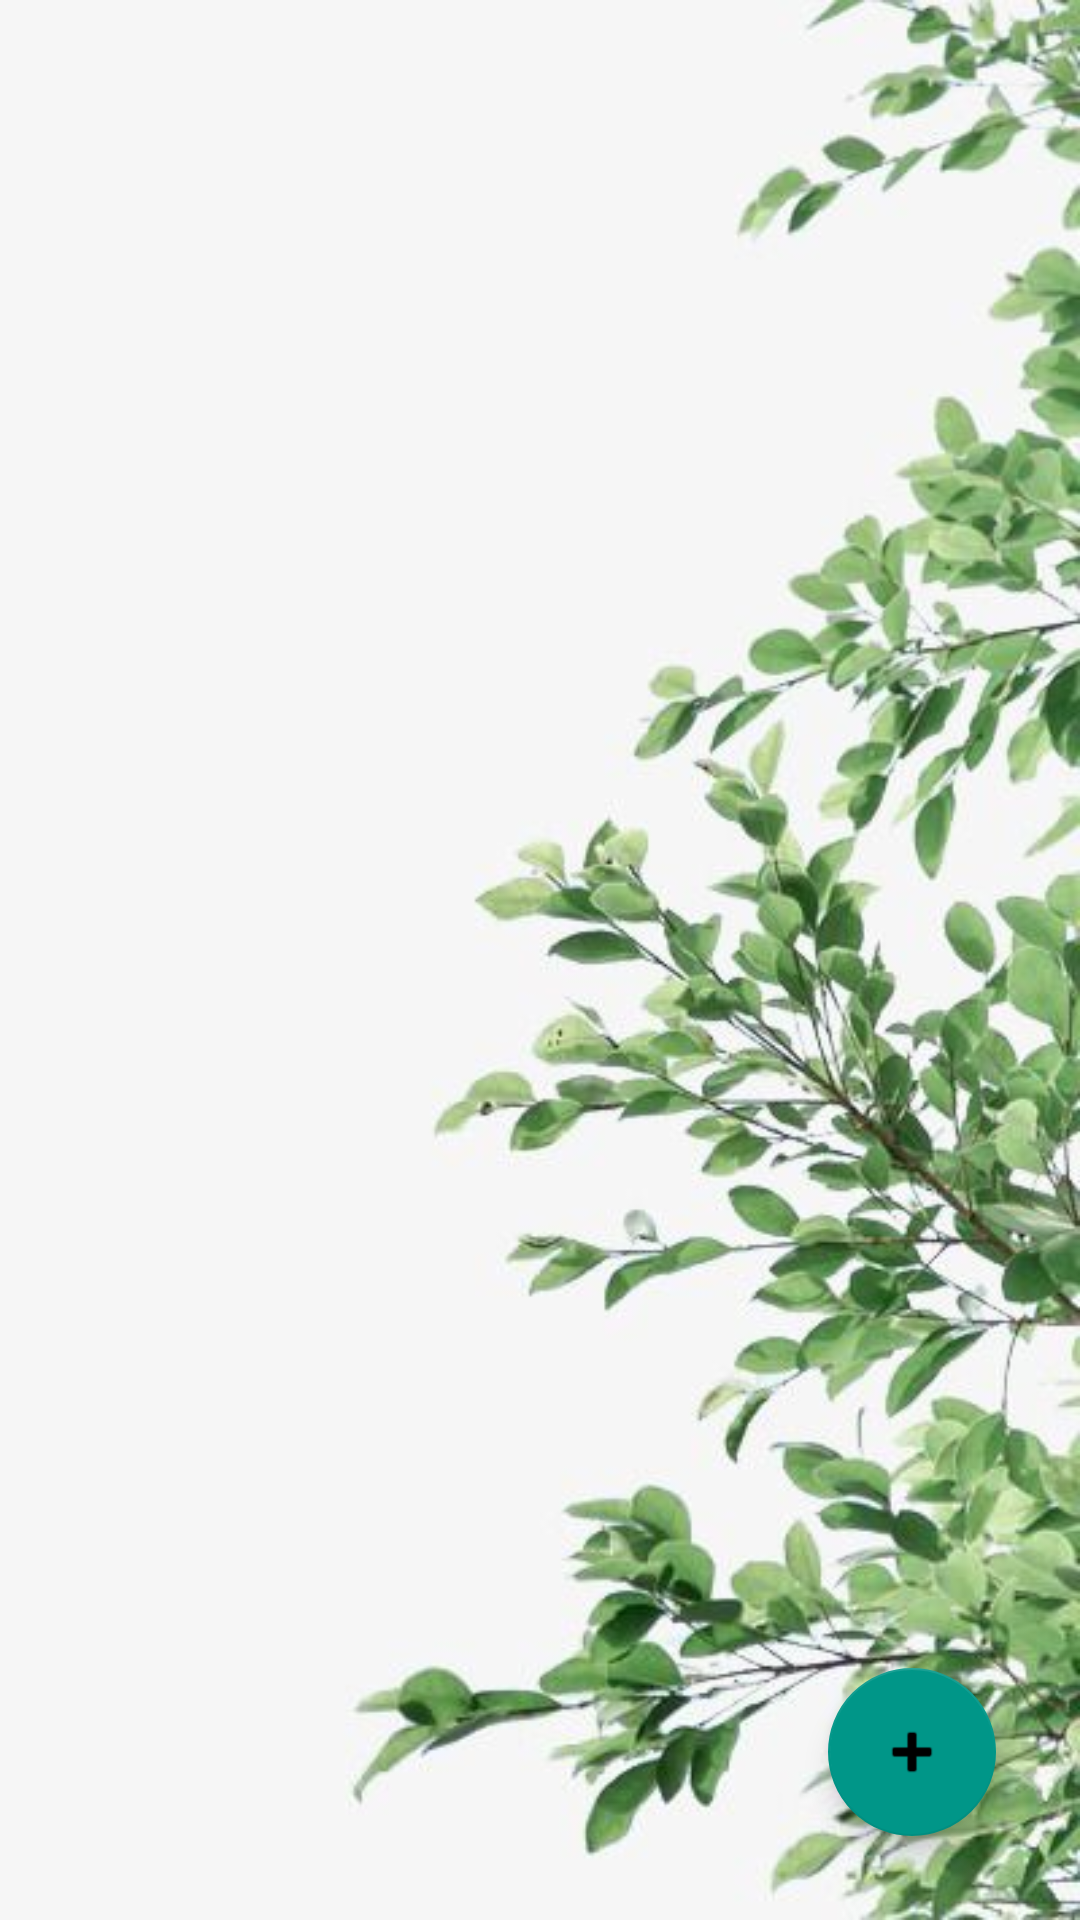

Reconstruct the res/layout file that produces this screen, plus the resources it refers to.
<!-- AndroidManifest.xml: application theme Theme.PracticalParent -->
<!-- res/layout/activity_children.xml -->
<?xml version="1.0" encoding="utf-8"?>
<androidx.constraintlayout.widget.ConstraintLayout xmlns:android="http://schemas.android.com/apk/res/android"
    xmlns:app="http://schemas.android.com/apk/res-auto"
    xmlns:tools="http://schemas.android.com/tools"
    android:layout_width="match_parent"
    android:layout_height="match_parent"
    tools:context=".ui.ChildrenActivity"
    android:background="@drawable/branches"
    >

    <com.google.android.material.floatingactionbutton.FloatingActionButton
        android:id="@+id/fabAdd"
        android:layout_width="wrap_content"
        android:layout_height="wrap_content"
        android:layout_marginEnd="28dp"
        android:layout_marginRight="28dp"
        android:layout_marginBottom="28dp"
        android:clickable="true"
        android:contentDescription="@string/todo"
        android:focusable="true"
        app:backgroundTint="#009688"
        app:layout_constraintBottom_toBottomOf="parent"
        app:layout_constraintEnd_toEndOf="parent"
        app:srcCompat="@android:drawable/ic_input_add" />

    <ListView
        android:id="@+id/listName"
        android:layout_width="wrap_content"
        android:layout_height="371dp"
        android:layout_marginStart="16dp"
        android:layout_marginLeft="16dp"
        android:padding="4dp"
        app:layout_constraintBottom_toBottomOf="parent"
        app:layout_constraintEnd_toEndOf="parent"
        app:layout_constraintStart_toStartOf="parent"
        app:layout_constraintTop_toTopOf="parent"
        app:layout_constraintVertical_bias="0.291" />

</androidx.constraintlayout.widget.ConstraintLayout>
<!-- resources referenced by this layout -->
<resources>
  <!-- drawable branches: jpeg bitmap (drawable, 33317 bytes) -->
  <string name="todo">TODO</string>
  <style name="Theme.PracticalParent" parent="Theme.MaterialComponents.DayNight.DarkActionBar">
          
          <item name="colorPrimary">@color/colorGreen</item>
          <item name="colorPrimaryVariant">@color/black</item>
          <item name="colorOnPrimary">@color/white</item>
          
          <item name="colorSecondary">@color/teal_200</item>
          <item name="colorSecondaryVariant">@color/teal_700</item>
          <item name="colorOnSecondary">@color/black</item>
          
          <item name="android:statusBarColor" tools:targetApi="l">?attr/colorPrimaryVariant</item>
          
      </style>
  <color name="colorGreen">#015E5D</color>
  <color name="black">#FF000000</color>
  <color name="white">#FFFFFFFF</color>
  <color name="teal_200">#FF03DAC5</color>
  <color name="teal_700">#FF018786</color>
</resources>
